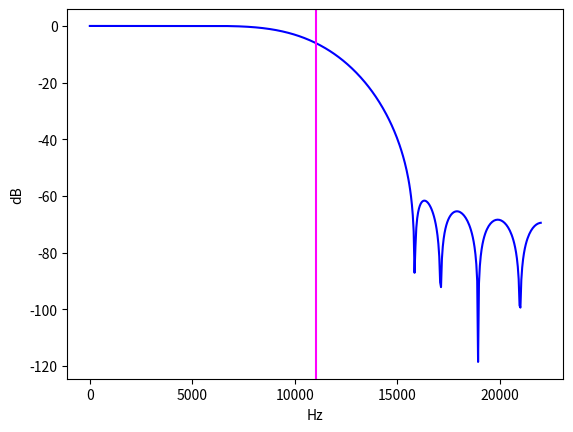

Reproduce this figure in Python.
# /// script
# dependencies = [ "matplotlib", "numpy", "scipy" ]
# ///

# https://www.dsprelated.com/showarticle/1113.php

import numpy as np

from matplotlib import pyplot as plot
from scipy.signal import freqz
from scipy.signal.windows import kaiser, hann

taps = 19
assert taps % 2

N = taps - 1
n = np.arange(-N//2, N//2 + 1)
assert len(n) == taps

win = kaiser(taps, 6) if True else hann(taps)
eps = np.finfo(float).eps

sinc = np.sin(n * np.pi / 2) / (n * np.pi + eps)
sinc[N//2] = 1/2

b = sinc * win
print(b)

fs = 44100
w, h = freqz(b, fs=fs)
h = 20 * np.log10(np.abs(h))

plot.figure(f'{taps} taps')
plot.plot(w, h, color='blue')
plot.axvline(fs/4, color='magenta')
plot.xlabel('Hz')
plot.ylabel('dB')
plot.show()
